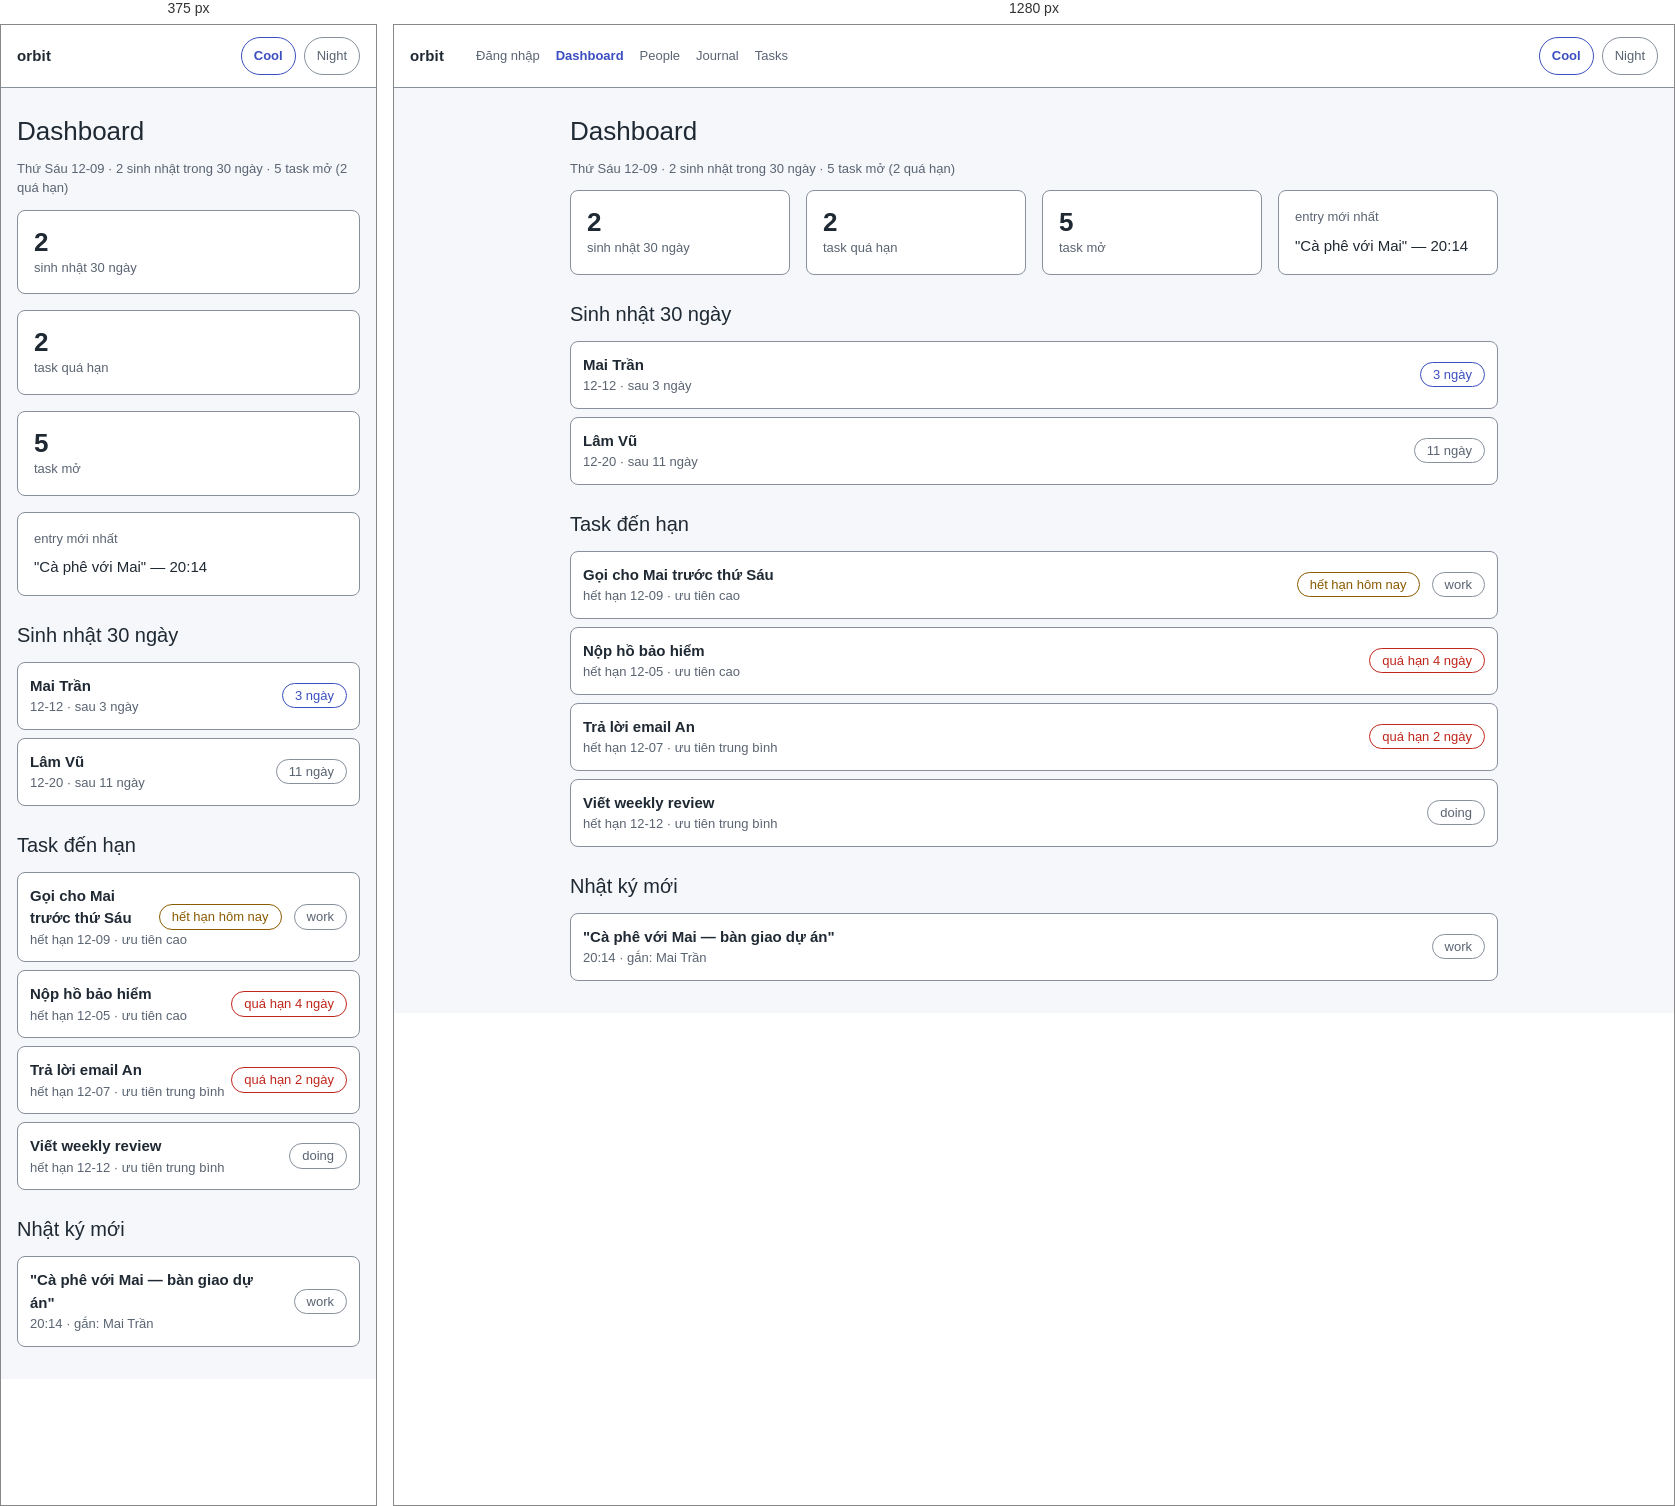
Rendered at 375 px and 1280 px, left to right.

<!-- file: s2.html -->
<!-- AC-5: Dashboard 4 sections — sinh nhật, task đến hạn, nhật ký mới, tổng quan task. | AC-6 (none-mode): birthday trên dashboard tính trực tiếp từ DB — output nhìn thấy được của jobs tự động. -->
<!DOCTYPE html>
<html lang="vi" data-theme="cool-console">
<head>
<meta charset="utf-8">
<meta name="viewport" content="width=device-width, initial-scale=1">
<link rel="icon" href="data:,">
<title>s2 — Dashboard</title>
<link rel="stylesheet" href="../assets/theme.css">
<script>
function setTheme(t) {
  document.documentElement.dataset.theme = t;
  document.querySelectorAll('.theme-switch button').forEach(function (b) {
    b.setAttribute('aria-pressed', String(b.dataset.t === t));
  });
}
</script>
</head>
<body>
<div class="topbar">
  <span class="brand">orbit</span>
  <nav class="nav" data-component="Nav">
    <a href="s1.html">Đăng nhập</a>
    <a href="s2.html" aria-current="page">Dashboard</a>
    <a href="s3.html">People</a>
    <a href="s4.html">Journal</a>
    <a href="s5.html">Tasks</a>
  </nav>
  <div class="theme-switch" data-component="ThemeSwitch">
    <button type="button" data-t="cool-console" aria-pressed="true" onclick="setTheme('cool-console')">Cool</button>
    <button type="button" data-t="night-focus" aria-pressed="false" onclick="setTheme('night-focus')">Night</button>
  </div>
</div>
<main class="wrap">
<h1>Dashboard</h1>
<p class="muted">Thứ Sáu 12-09 · 2 sinh nhật trong 30 ngày · 5 task mở (2 quá hạn)</p>

<div class="grid-4">
  <div class="card stat" data-component="StatTile">
    <div class="num">2</div><div class="muted">sinh nhật 30 ngày</div>
  </div>
  <div class="card stat" data-component="StatTile">
    <div class="num">2</div><div class="muted">task quá hạn</div>
  </div>
  <div class="card stat" data-component="StatTile">
    <div class="num">5</div><div class="muted">task mở</div>
  </div>
  <div class="card stat" data-component="StatTile">
    <div class="muted">entry mới nhất</div>
    <div style="margin-top: var(--space-2);">"Cà phê với Mai" — 20:14</div>
  </div>
</div>

<h2>Sinh nhật 30 ngày</h2>
<div class="rows">
  <div class="row" data-component="BirthdayRow">
    <div class="grow">
      <div class="row-title">Mai Trần</div>
      <div class="row-sub">12-12 · sau 3 ngày</div>
    </div>
    <span class="chip chip-accent">3 ngày</span>
  </div>
  <div class="row" data-component="BirthdayRow">
    <div class="grow">
      <div class="row-title">Lâm Vũ</div>
      <div class="row-sub">12-20 · sau 11 ngày</div>
    </div>
    <span class="chip">11 ngày</span>
  </div>
</div>

<h2>Task đến hạn</h2>
<div class="rows">
  <div class="row" data-component="TaskRow">
    <div class="grow">
      <div class="row-title">Gọi cho Mai trước thứ Sáu</div>
      <div class="row-sub">hết hạn 12-09 · ưu tiên cao</div>
    </div>
    <span class="chip chip-warning">hết hạn hôm nay</span>
    <span class="chip">work</span>
  </div>
  <div class="row" data-component="TaskRow">
    <div class="grow">
      <div class="row-title">Nộp hồ bảo hiểm</div>
      <div class="row-sub">hết hạn 12-05 · ưu tiên cao</div>
    </div>
    <span class="chip chip-danger">quá hạn 4 ngày</span>
  </div>
  <div class="row" data-component="TaskRow">
    <div class="grow">
      <div class="row-title">Trả lời email An</div>
      <div class="row-sub">hết hạn 12-07 · ưu tiên trung bình</div>
    </div>
    <span class="chip chip-danger">quá hạn 2 ngày</span>
  </div>
  <div class="row" data-component="TaskRow">
    <div class="grow">
      <div class="row-title">Viết weekly review</div>
      <div class="row-sub">hết hạn 12-12 · ưu tiên trung bình</div>
    </div>
    <span class="chip">doing</span>
  </div>
</div>

<h2>Nhật ký mới</h2>
<div class="rows">
  <div class="row" data-component="JournalRow">
    <div class="grow">
      <div class="row-title">"Cà phê với Mai — bàn giao dự án"</div>
      <div class="row-sub">20:14 · gắn: Mai Trần</div>
    </div>
    <span class="chip">work</span>
  </div>
</div>
</main>
</body>
</html>


/* @media block from theme.css */
@media (max-width: 720px) {
  .grid-2, .grid-4 { grid-template-columns: 1fr; }
  .nav { display: none; }
}

/* @media block from theme.css */
@media (max-width: 720px) { .board { grid-template-columns: 1fr; } }